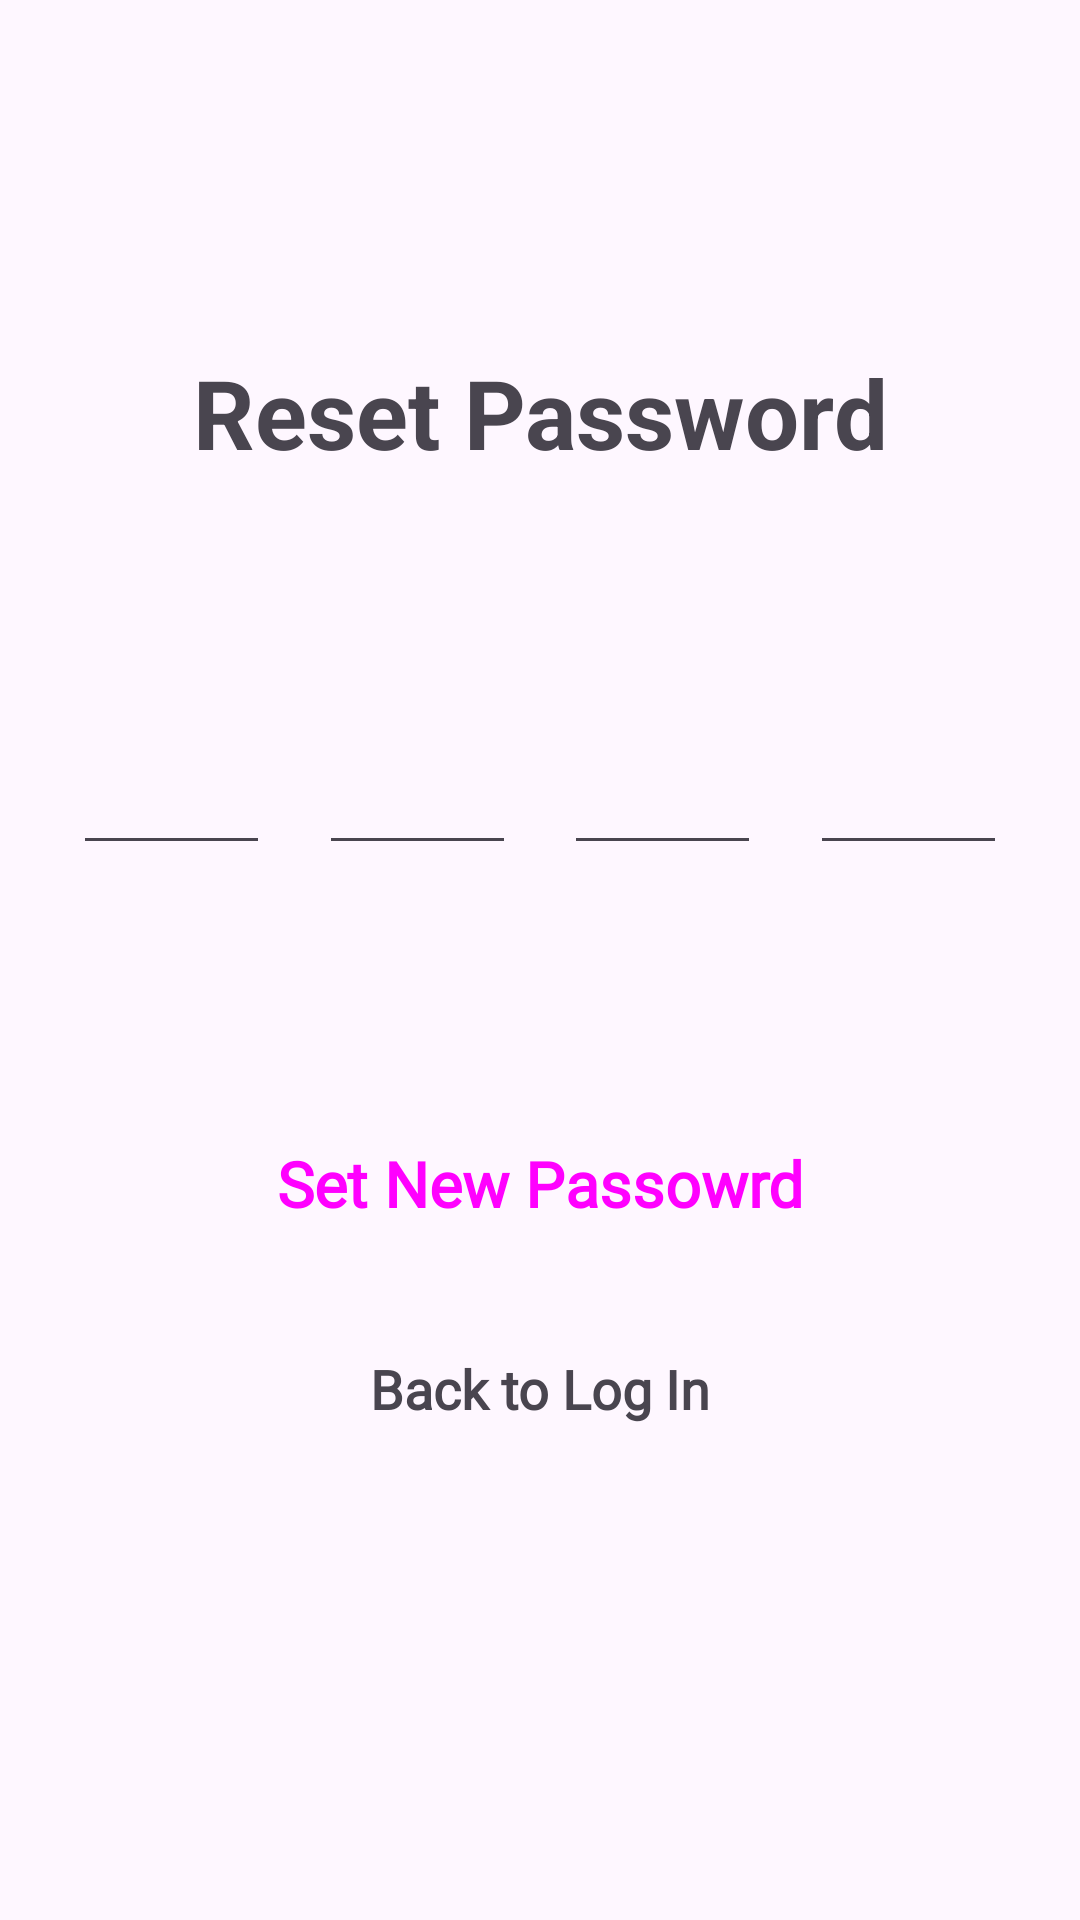

The Android layout XML behind this screen, and the referenced resources:
<!-- AndroidManifest.xml: application theme Theme.RecipeAppITI -->
<!-- res/layout/fragment_rest_password.xml -->
<?xml version="1.0" encoding="utf-8"?>
<androidx.constraintlayout.widget.ConstraintLayout
    xmlns:android="http://schemas.android.com/apk/res/android"
    xmlns:app="http://schemas.android.com/apk/res-auto"
    android:layout_width="match_parent"
    android:layout_height="match_parent"
    android:padding="16dp">

    <TextView
        android:id="@+id/pinCodeLabel"
        android:layout_width="wrap_content"
        android:layout_height="wrap_content"
        android:layout_marginTop="100dp"
        android:text="Reset Password"
        android:textSize="32sp"
        android:textStyle="bold"
        app:layout_constraintEnd_toEndOf="parent"
        app:layout_constraintStart_toStartOf="parent"
        app:layout_constraintTop_toTopOf="parent" />

    <androidx.constraintlayout.widget.ConstraintLayout
        android:id="@+id/pinCodeContainer"
        android:layout_width="0dp"
        android:layout_height="wrap_content"
        android:layout_marginTop="80dp"
        app:layout_constraintEnd_toEndOf="parent"
        app:layout_constraintHorizontal_bias="0.5"
        app:layout_constraintStart_toStartOf="parent"
        app:layout_constraintTop_toBottomOf="@id/pinCodeLabel">

        <EditText
            android:id="@+id/pinDigit1"
            android:layout_width="0dp"
            android:layout_height="wrap_content"
            android:layout_marginEnd="8dp"
            android:gravity="center"
            android:inputType="number"
            android:maxLength="1"
            android:textSize="24sp"
            app:layout_constraintBottom_toBottomOf="parent"
            app:layout_constraintEnd_toStartOf="@id/pinDigit2"
            app:layout_constraintStart_toStartOf="parent"
            app:layout_constraintTop_toTopOf="parent"
            app:layout_constraintWidth_percent="0.2" />

        <EditText
            android:id="@+id/pinDigit2"
            android:layout_width="0dp"
            android:layout_height="wrap_content"
            android:layout_marginEnd="8dp"
            android:gravity="center"
            android:inputType="number"
            android:maxLength="1"
            android:textSize="24sp"
            app:layout_constraintBottom_toBottomOf="parent"
            app:layout_constraintEnd_toStartOf="@id/pinDigit3"
            app:layout_constraintStart_toEndOf="@id/pinDigit1"
            app:layout_constraintTop_toTopOf="parent"
            app:layout_constraintWidth_percent="0.2" />

        <EditText
            android:id="@+id/pinDigit3"
            android:layout_width="0dp"
            android:layout_height="wrap_content"
            android:layout_marginEnd="8dp"
            android:gravity="center"
            android:inputType="number"
            android:maxLength="1"
            android:textSize="24sp"
            app:layout_constraintBottom_toBottomOf="parent"
            app:layout_constraintEnd_toStartOf="@id/pinDigit4"
            app:layout_constraintStart_toEndOf="@id/pinDigit2"
            app:layout_constraintTop_toTopOf="parent"
            app:layout_constraintWidth_percent="0.2" />

        <EditText
            android:id="@+id/pinDigit4"
            android:layout_width="0dp"
            android:layout_height="wrap_content"
            android:gravity="center"
            android:inputType="number"
            android:maxLength="1"
            android:textSize="24sp"
            app:layout_constraintBottom_toBottomOf="parent"
            app:layout_constraintEnd_toEndOf="parent"
            app:layout_constraintStart_toEndOf="@id/pinDigit3"
            app:layout_constraintTop_toTopOf="parent"
            app:layout_constraintWidth_percent="0.2" />
    </androidx.constraintlayout.widget.ConstraintLayout>

    <Button
        android:id="@+id/setNewPassButton"
        style="@style/Widget.Material3.Button"
        android:layout_width="0dp"
        android:layout_height="wrap_content"
        android:layout_marginBottom="20dp"
        android:backgroundTint="@color/black"
        android:fontFamily="@font/work_sans"
        android:paddingTop="10dp"
        android:paddingBottom="10dp"
        android:text="Set New Passowrd"
        android:textAlignment="center"
        android:textAppearance="@style/CustomTextStyle"
        android:textSize="21sp"
        android:textStyle="bold"
        app:elevation="@dimen/elevation"
        app:layout_constraintBottom_toBottomOf="parent"
        app:layout_constraintEnd_toStartOf="@+id/guideline2"
        app:layout_constraintHorizontal_bias="0.0"
        app:layout_constraintStart_toStartOf="@+id/guideline"

        app:layout_constraintTop_toBottomOf="@+id/pinCodeContainer"
        app:layout_constraintVertical_bias="0.307" />

    <TextView
        android:id="@+id/textView7"
        android:layout_width="wrap_content"
        android:layout_height="wrap_content"
        android:layout_marginTop="32dp"
        android:text="Back to Log In"
        android:fontFamily="@font/work_sans"
        android:textStyle="bold"
        android:textSize="18sp"
        app:layout_constraintEnd_toEndOf="parent"
        app:layout_constraintStart_toStartOf="parent"
        app:layout_constraintTop_toBottomOf="@+id/setNewPassButton" />



    <androidx.constraintlayout.widget.Guideline
        android:id="@+id/guideline"
        android:layout_width="wrap_content"
        android:layout_height="wrap_content"
        android:orientation="vertical"
        app:layout_constraintGuide_begin="20dp" />

    <androidx.constraintlayout.widget.Guideline
        android:id="@+id/guideline2"
        android:layout_width="wrap_content"
        android:layout_height="wrap_content"
        android:orientation="vertical"
        app:layout_constraintGuide_end="20dp" />
</androidx.constraintlayout.widget.ConstraintLayout>
<!-- resources referenced by this layout -->
<resources>
  <color name="black">#FF000000</color>
  <dimen name="elevation">14dp</dimen>
  <style name="CustomTextStyle">
          <item name="android:fontFamily">@font/poppins_light</item>
          <item name="android:textColor">@color/black</item>
          <item name="android:textSize">18sp</item>
      </style>
  <style name="Theme.RecipeAppITI" parent="Base.Theme.RecipeAppITI" />
  <style name="Base.Theme.RecipeAppITI" parent="Theme.Material3.DayNight.NoActionBar">
          <item name="android:statusBarColor">@color/white</item>
          <item name="android:windowLightStatusBar">true</item>
      </style>
  <color name="white">#FFFFFF</color>
</resources>
